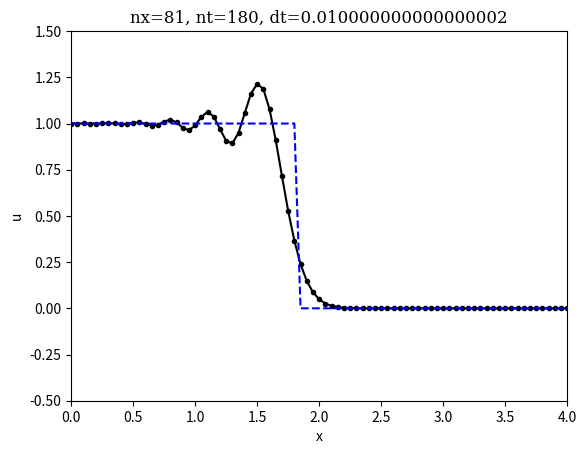

Recreate this plot in Python.
# --Schemes for convection
import numpy 
from matplotlib import pyplot

# set the interactive mode to get an animation on screen
pyplot.ion()

# parameters
nx = 81      # number of x-intervals
nt = 180      # number of time intervals
sigma = 0.2  # CFL number
c  = 1.      # wave speed
dx = 4.0/(nx-1)
dt = sigma * dx/c

# initialization
x =  numpy.arange(0,4+dx,dx)
u =  numpy.zeros(nx)
un = numpy.zeros(nx)
unminus1 = numpy.zeros(nx)
u[0] = 1      # sets the LHS value to 1
un[0]    = 1
unminus1[0] = 1

# create initial plot lines        
line1,line2 = pyplot.plot(x,u,'k.-',x,u, 'b--')
pyplot.axis([0,4,-0.5,1.5])
pyplot.xlabel('x')
pyplot.ylabel('u')
pyplot.show()
pyplot.title('nx='+str(nx)+', nt='+str(nt)+', dt='+str(dt), family='serif')

for it in range(nt):
    for i in range(1,nx-1):
        # Lax-Wendroff
        u[i] = un[i]- sigma/2*(un[i+1]-un[i-1])+ sigma**2/2*( un[i+1]-2*un[i]+un[i-1] )
    u[0] = 1.
    line1.set_ydata(u)
    line2.set_ydata(numpy.where(x < c*dt*(it+1), numpy.ones(nx),numpy.zeros(nx) ) )
    un= u.copy()
    pyplot.pause(0.03)
